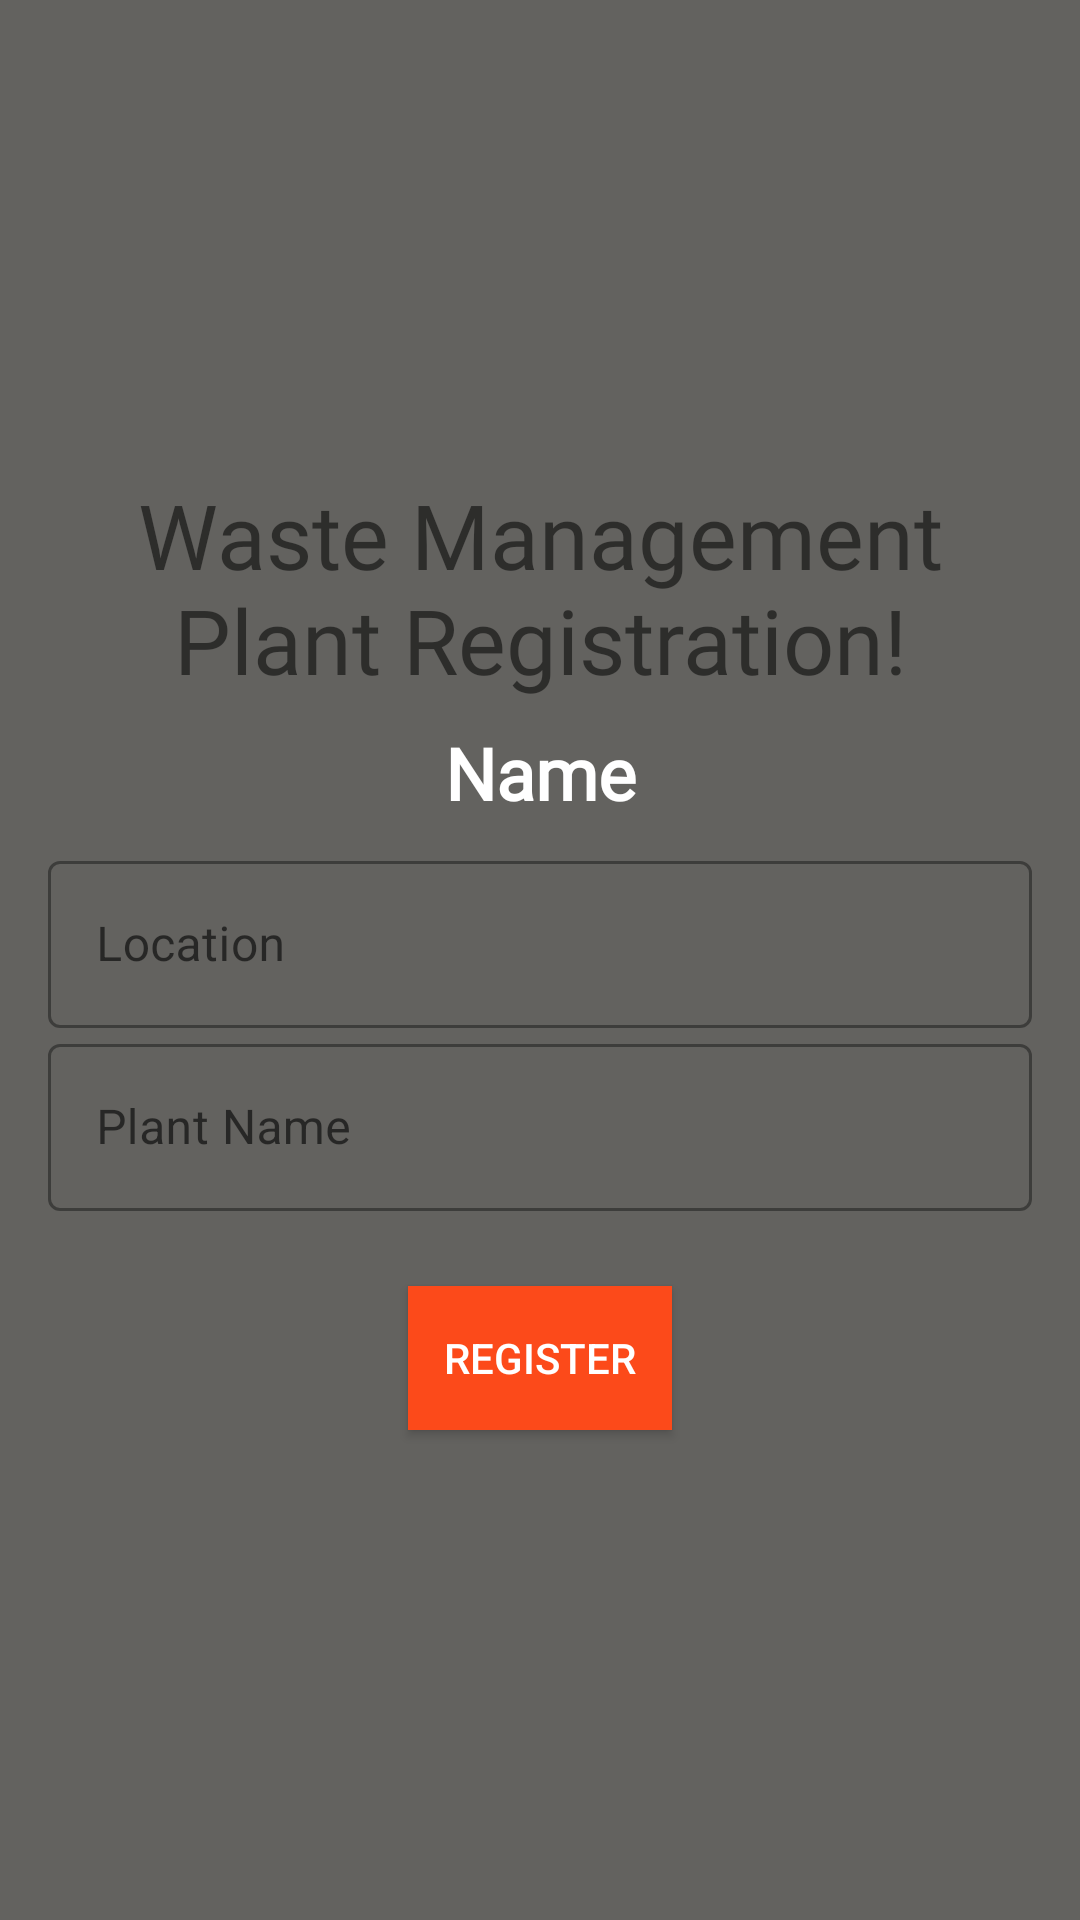

This screen was rendered from an Android layout file. Write that file and the resources it references.
<!-- AndroidManifest.xml: application theme Theme.EBCP -->
<!-- res/layout/activity_pit_management.xml -->
<?xml version="1.0" encoding="utf-8"?>
<ScrollView xmlns:android="http://schemas.android.com/apk/res/android"
    xmlns:app="http://schemas.android.com/apk/res-auto"
    xmlns:tools="http://schemas.android.com/tools"
    android:layout_width="match_parent"
    android:layout_height="match_parent"
    android:background="#63625F"
    tools:context=".PitManagement">

    <LinearLayout
        android:layout_width="match_parent"
        android:layout_height="wrap_content"
        android:layout_gravity="center_vertical"
        android:orientation="vertical"
        android:padding="16dp">


        <TextView
            android:id="@+id/signUpText"
            android:layout_width="wrap_content"
            android:layout_height="wrap_content"
            android:layout_gravity="center"
            android:fontFamily="@font/bungee"
            android:gravity="center"
            android:text="Waste Management Plant Registration!"
            android:textSize="30sp" />
        <TextView
            android:id="@+id/text_name"
            android:text="Name"
            android:gravity="center"
            android:fontFamily="@font/antic"
            android:layout_width="match_parent"
            android:layout_height="match_parent"
            android:layout_gravity="center_horizontal"
            android:textSize="24sp"
            android:textStyle="bold
"
            android:layout_margin="8dp"
            android:textColor="@color/white"/>

        <LinearLayout
            android:layout_width="match_parent"
            android:layout_height="wrap_content"
            android:layout_marginBottom="20dp"
            android:orientation="vertical">



            <com.google.android.material.textfield.TextInputLayout

                android:layout_width="match_parent"
                android:layout_height="wrap_content"
                android:hint="Location"
                style="@style/Widget.MaterialComponents.TextInputLayout.OutlinedBox">

                <com.google.android.material.textfield.TextInputEditText
                    android:id="@+id/location"
                    android:layout_width="match_parent"
                    android:layout_height="wrap_content"
                    android:inputType="text"/>

            </com.google.android.material.textfield.TextInputLayout>


            <com.google.android.material.textfield.TextInputLayout

                android:layout_width="match_parent"
                android:layout_height="wrap_content"
                android:hint="Plant Name"

                style="@style/Widget.MaterialComponents.TextInputLayout.OutlinedBox">

                <com.google.android.material.textfield.TextInputEditText
                    android:id="@+id/plantName"
                    android:layout_width="match_parent"
                    android:layout_height="wrap_content"
                    android:inputType="text"/>

            </com.google.android.material.textfield.TextInputLayout>


        </LinearLayout>

        <Button
            android:id="@+id/btn_register"
            android:layout_width="wrap_content"
            android:layout_height="wrap_content"
            android:layout_marginTop="5dp"
            android:layout_gravity="center_horizontal"
            android:background="#FC4A1A"
            android:text="Register"
            android:layout_marginBottom="5dp"
            android:textColor="@color/white"/>


    </LinearLayout>

</ScrollView>
<!-- resources referenced by this layout -->
<resources>
  <style name="Theme.EBCP" parent="Theme.MaterialComponents.DayNight.NoActionBar">
          
          <item name="colorPrimary">@color/purple_500</item>
          <item name="colorPrimaryVariant">@color/purple_700</item>
          <item name="colorOnPrimary">@color/white</item>
          
          <item name="colorSecondary">@color/teal_200</item>
          <item name="colorSecondaryVariant">@color/teal_700</item>
          <item name="colorOnSecondary">@color/black</item>
          
          <item name="android:statusBarColor" tools:targetApi="l">?attr/colorPrimaryVariant</item>
          
      </style>
  <!-- not gathered from this repository: default colours our renderer supplied (Android Studio template values) -->
  <color name="purple_500">#FF6200EE</color>
  <color name="purple_700">#FF3700B3</color>
  <color name="teal_200">#FF03DAC5</color>
  <color name="teal_700">#FF018786</color>
  <color name="black">#FF000000</color>
  <color name="white">#FFFFFFFF</color>
</resources>
